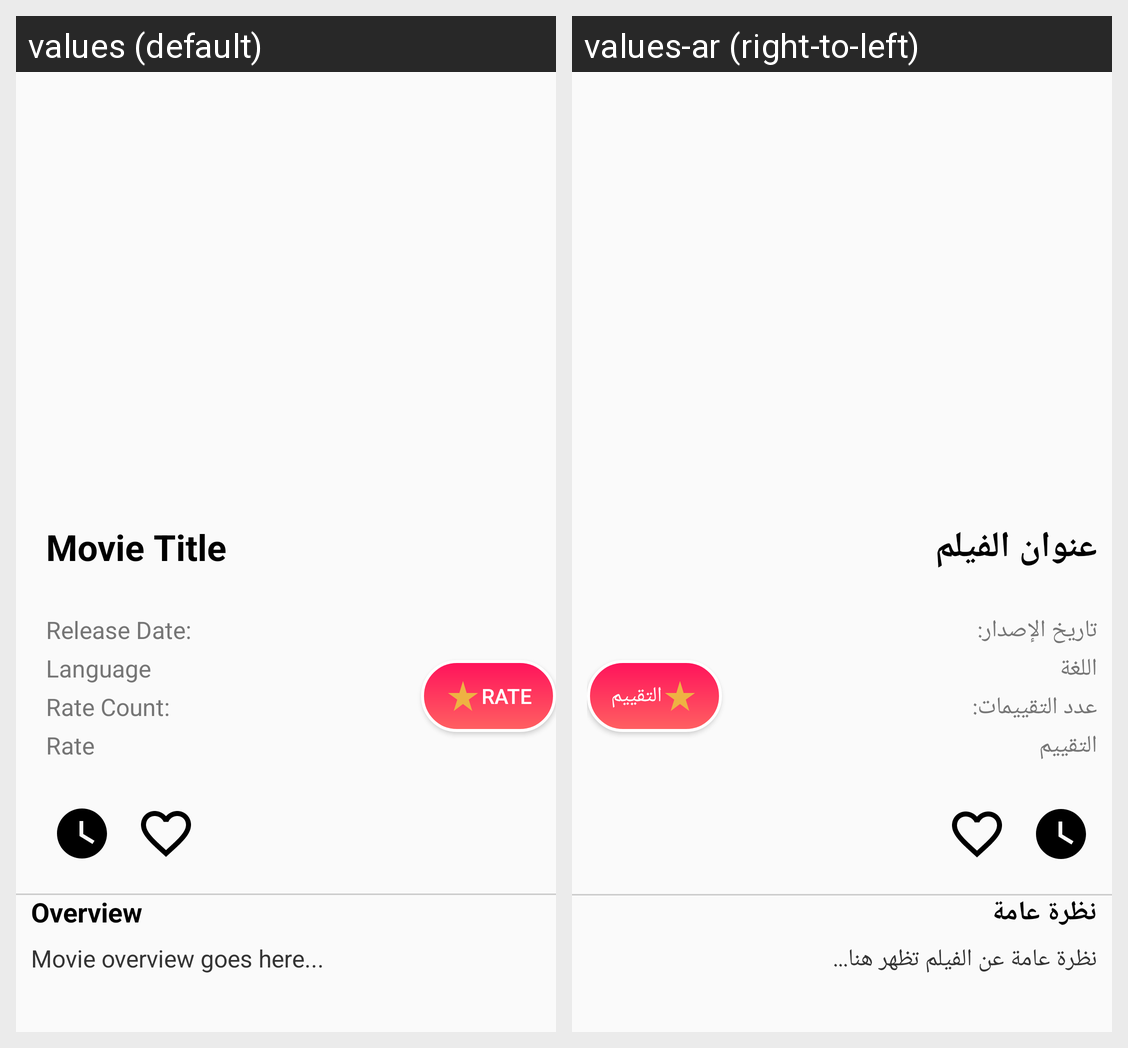

Strings drawn on this Android screen and how each of the app's shown locales translates them:
Android screen res/layout/activity_movie_details.xml rendered under 2 locales, left to right: values (default), values-ar (right-to-left). Device: Nexus 5 (rendered at 1080×1920; each locale shown at half size, 540×960, under a caption strip naming it); theme Theme.MainActivity.
Strings drawn on this screen, with the default value and each locale's value (text and hints the layout hard-codes, and strings that could not be matched under every locale, appear in the picture but are not listed):

movieTitle
  values: Movie Title
  values-ar: عنوان الفيلم

releaseDate
  values: Release Date:
  values-ar: تاريخ الإصدار:

language
  values: Language
  values-ar: اللغة

rateCount
  values: Rate Count:
  values-ar: عدد التقييمات:

rate
  values: Rate
  values-ar: التقييم

overview
  values: Overview
  values-ar: نظرة عامة

movieOverviewGoesHere
  values: Movie overview goes here...
  values-ar: نظرة عامة عن الفيلم تظهر هنا...
